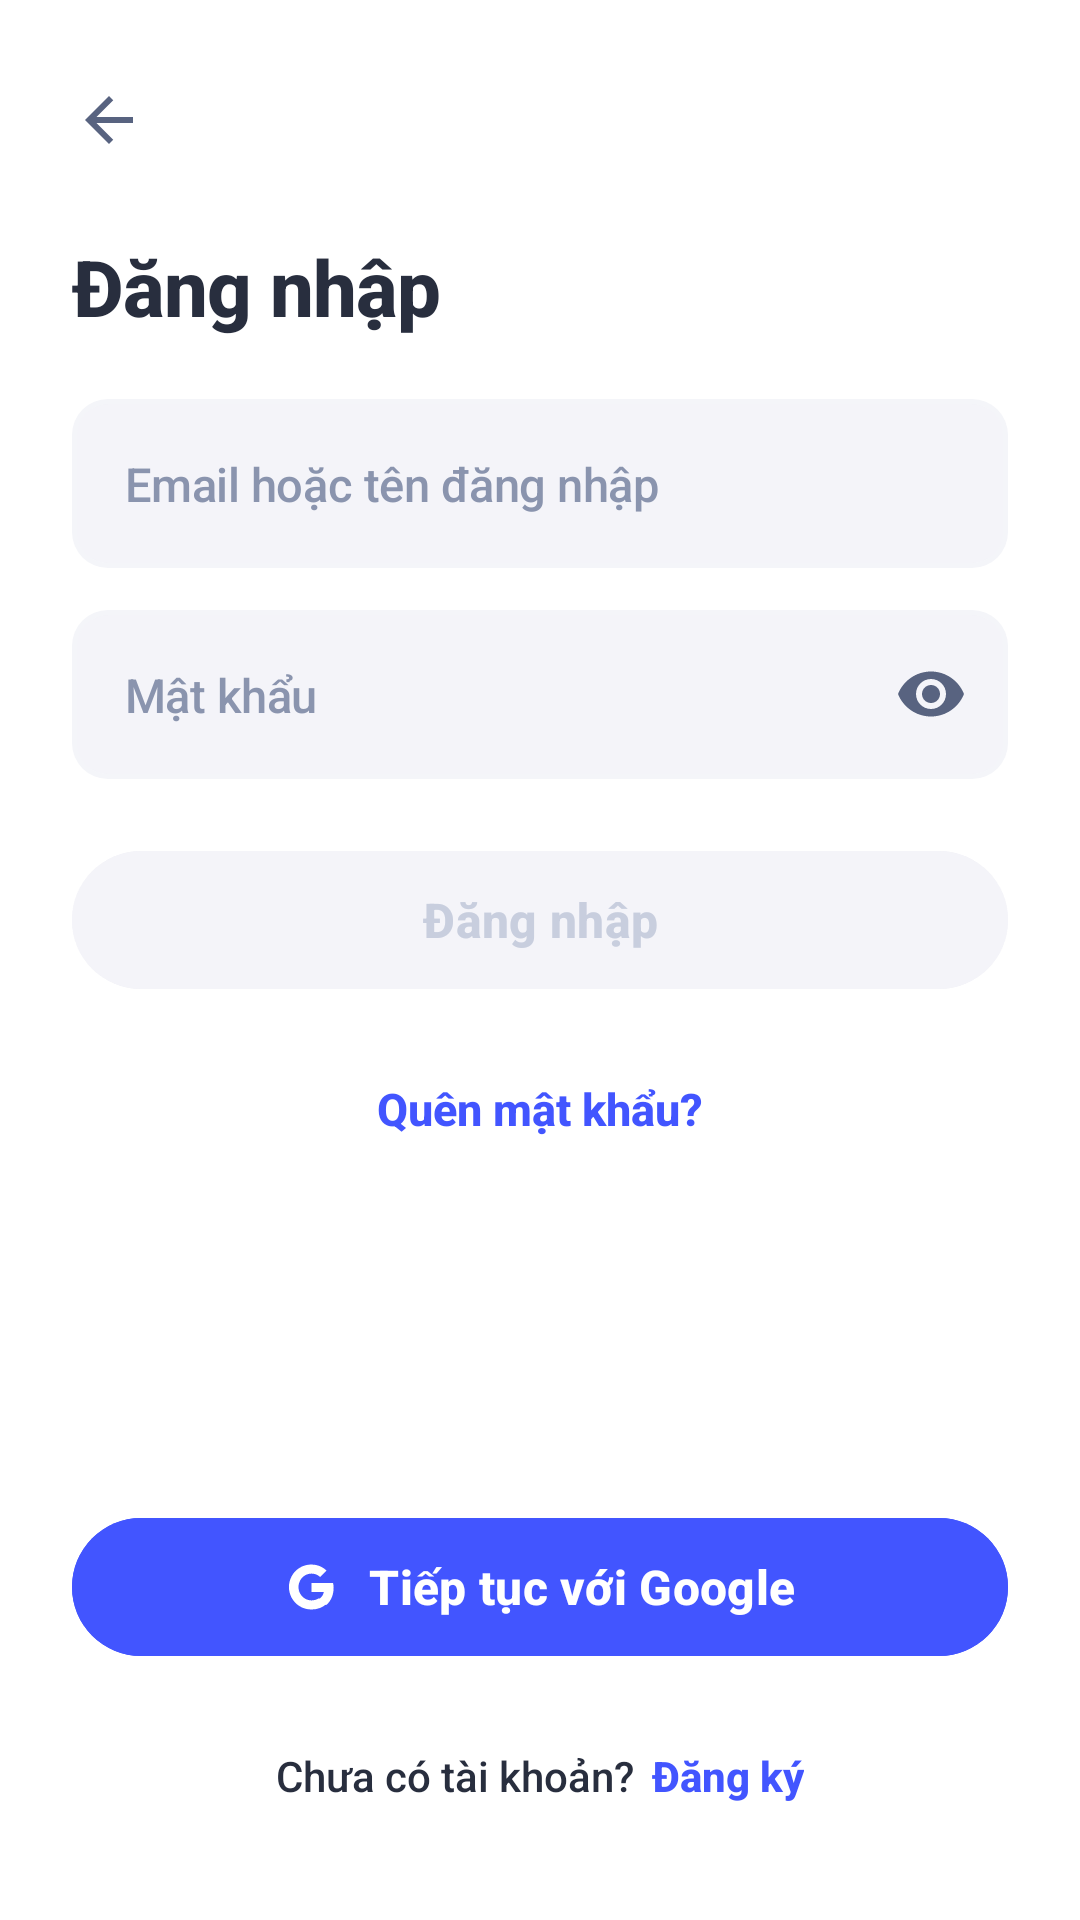

Here is an Android app screen rendered from its layout file. Give the layout XML and the strings, colors and styles it references.
<!-- AndroidManifest.xml: application theme Theme.SmartFlash -->
<!-- res/layout/activity_login.xml -->
<?xml version="1.0" encoding="utf-8"?>
<ScrollView xmlns:android="http://schemas.android.com/apk/res/android"
    xmlns:app="http://schemas.android.com/apk/res-auto"
    android:id="@+id/sv_login"
    android:layout_width="match_parent"
    android:layout_height="match_parent"
    android:background="@color/white"
    android:fillViewport="true">

    <LinearLayout
        android:layout_width="match_parent"
        android:layout_height="wrap_content"
        android:orientation="vertical"
        android:paddingHorizontal="24dp"
        android:paddingTop="16dp"
        android:paddingBottom="24dp">

        
        <ImageButton
            android:id="@+id/btn_back"
            android:layout_width="48dp"
            android:layout_height="48dp"
            android:layout_marginStart="-12dp"
            android:background="?attr/selectableItemBackgroundBorderless"
            android:contentDescription="@string/tab_login"
            android:padding="12dp"
            android:src="@drawable/ic_arrow_back" />

        
        <TextView
            android:id="@+id/tv_login_title"
            android:layout_width="match_parent"
            android:layout_height="wrap_content"
            android:layout_marginTop="14dp"
            android:fontFamily="sans-serif-medium"
            android:letterSpacing="-0.01"
            android:text="@string/tab_login"
            android:textColor="#282E3E"
            android:textSize="26sp"
            android:textStyle="bold" />

        
        <TextView
            android:id="@+id/tv_error_banner"
            android:layout_width="match_parent"
            android:layout_height="wrap_content"
            android:layout_marginTop="14dp"
            android:background="@color/quizlet_red_light"
            android:fontFamily="sans-serif-medium"
            android:padding="12dp"
            android:textColor="@color/quizlet_red"
            android:textSize="13sp"
            android:textStyle="bold"
            android:visibility="gone" />

        
        <FrameLayout
            android:id="@+id/fl_identifier_box"
            android:layout_width="match_parent"
            android:layout_height="wrap_content"
            android:layout_marginTop="20dp"
            android:background="@drawable/bg_quizlet_input_normal"
            android:padding="1.5dp">

            <com.google.android.material.textfield.TextInputLayout
                android:id="@+id/til_identifier"
                style="@style/SmartFlash.TextInputLayout"
                android:layout_width="match_parent"
                android:layout_height="wrap_content">

                <com.google.android.material.textfield.TextInputEditText
                    android:id="@+id/et_identifier"
                    android:layout_width="match_parent"
                    android:layout_height="wrap_content"
                    android:fontFamily="sans-serif-medium"
                    android:hint="@string/hint_identifier"
                    android:imeOptions="actionNext"
                    android:inputType="textEmailAddress"
                    android:letterSpacing="-0.01"
                    android:maxLines="1"
                    android:paddingHorizontal="16dp"
                    android:paddingVertical="16dp"
                    android:textColor="#282E3E"
                    android:textColorHint="#8A94AE"
                    android:textSize="15.5sp" />
            </com.google.android.material.textfield.TextInputLayout>
        </FrameLayout>

        <TextView
            android:id="@+id/tv_identifier_error"
            android:layout_width="match_parent"
            android:layout_height="wrap_content"
            android:layout_marginTop="6dp"
            android:fontFamily="sans-serif-medium"
            android:paddingHorizontal="4dp"
            android:textColor="#B91C1C"
            android:textSize="13sp"
            android:visibility="gone" />

        
        <FrameLayout
            android:id="@+id/fl_password_box"
            android:layout_width="match_parent"
            android:layout_height="wrap_content"
            android:layout_marginTop="14dp"
            android:background="@drawable/bg_quizlet_input_normal"
            android:padding="1.5dp">

            <com.google.android.material.textfield.TextInputLayout
                android:id="@+id/til_password"
                style="@style/SmartFlash.TextInputLayout"
                android:layout_width="match_parent"
                android:layout_height="wrap_content"
                app:endIconMode="password_toggle"
                app:endIconTint="#586380">

                <com.google.android.material.textfield.TextInputEditText
                    android:id="@+id/et_password"
                    android:layout_width="match_parent"
                    android:layout_height="wrap_content"
                    android:fontFamily="sans-serif-medium"
                    android:hint="@string/hint_password"
                    android:imeOptions="actionDone"
                    android:inputType="textPassword"
                    android:letterSpacing="-0.01"
                    android:maxLines="1"
                    android:paddingHorizontal="16dp"
                    android:paddingVertical="16dp"
                    android:textColor="#282E3E"
                    android:textColorHint="#8A94AE"
                    android:textSize="15.5sp" />
            </com.google.android.material.textfield.TextInputLayout>
        </FrameLayout>

        <TextView
            android:id="@+id/tv_password_error"
            android:layout_width="match_parent"
            android:layout_height="wrap_content"
            android:layout_marginTop="6dp"
            android:fontFamily="sans-serif-medium"
            android:paddingHorizontal="4dp"
            android:textColor="#B91C1C"
            android:textSize="13sp"
            android:visibility="gone" />

        
        <com.google.android.material.button.MaterialButton
            android:id="@+id/btn_login"
            style="@style/Widget.Material3.Button.UnelevatedButton"
            android:layout_width="match_parent"
            android:layout_height="54dp"
            android:layout_marginTop="20dp"
            android:backgroundTint="#F4F4F9"
            android:fontFamily="sans-serif-medium"
            android:text="@string/action_login"
            android:textAllCaps="false"
            android:textColor="#C8CEDE"
            android:textSize="16sp"
            android:textStyle="bold"
            app:cornerRadius="28dp" />

        
        <TextView
            android:id="@+id/tv_forgot_password"
            android:layout_width="wrap_content"
            android:layout_height="wrap_content"
            android:layout_gravity="center_horizontal"
            android:layout_marginTop="12dp"
            android:clickable="true"
            android:focusable="true"
            android:fontFamily="sans-serif-medium"
            android:gravity="center"
            android:minHeight="48dp"
            android:paddingHorizontal="12dp"
            android:text="@string/action_forgot_password"
            android:textColor="@color/quizlet_blue"
            android:textSize="15sp"
            android:textStyle="bold" />

        <ProgressBar
            android:id="@+id/pb_login_loading"
            style="?android:attr/progressBarStyleSmall"
            android:layout_width="wrap_content"
            android:layout_height="wrap_content"
            android:layout_gravity="center"
            android:layout_marginTop="12dp"
            android:visibility="gone" />

        
        <View
            android:layout_width="match_parent"
            android:layout_height="0dp"
            android:layout_weight="1"
            android:minHeight="32dp" />

        
        <com.google.android.material.button.MaterialButton
            android:id="@+id/btn_google_login"
            android:layout_width="match_parent"
            android:layout_height="54dp"
            android:backgroundTint="@color/quizlet_blue"
            android:fontFamily="sans-serif-medium"
            android:text="@string/action_continue_google"
            android:textAllCaps="false"
            android:textColor="@color/white"
            android:textSize="16sp"
            android:textStyle="bold"
            app:cornerRadius="28dp"
            app:icon="@drawable/ic_google_g_white"
            app:iconGravity="textStart"
            app:iconPadding="10dp"
            app:iconTint="@color/white" />

        
        <LinearLayout
            android:id="@+id/tab_go_register"
            android:layout_width="wrap_content"
            android:layout_height="wrap_content"
            android:layout_gravity="center_horizontal"
            android:layout_marginTop="12dp"
            android:clickable="true"
            android:focusable="true"
            android:gravity="center"
            android:minHeight="48dp"
            android:orientation="horizontal"
            android:paddingHorizontal="12dp">

            <TextView
                android:layout_width="wrap_content"
                android:layout_height="wrap_content"
                android:fontFamily="sans-serif-medium"
                android:text="@string/login_no_account"
                android:textColor="#282E3E"
                android:textSize="14sp" />

            <TextView
                android:layout_width="wrap_content"
                android:layout_height="wrap_content"
                android:layout_marginStart="6dp"
                android:fontFamily="sans-serif-medium"
                android:text="@string/tab_register"
                android:textColor="@color/quizlet_blue"
                android:textSize="14sp"
                android:textStyle="bold" />
        </LinearLayout>

    </LinearLayout>
</ScrollView>
<!-- resources referenced by this layout -->
<resources>
  <color name="quizlet_blue">#4255FF</color>
  <color name="quizlet_red">#FF725B</color>
  <color name="quizlet_red_light">#FEF2F2</color>
  <color name="white">#FFFFFF</color>
  <!-- drawable bg_quizlet_input_normal (drawable) -->
  <?xml version="1.0" encoding="utf-8"?>
  <shape xmlns:android="http://schemas.android.com/apk/res/android">
      <solid android:color="#F4F5F9" />
      <corners android:radius="12dp" />
  </shape>
  <!-- drawable ic_arrow_back (drawable) -->
  <?xml version="1.0" encoding="utf-8"?>
  <vector xmlns:android="http://schemas.android.com/apk/res/android"
      android:width="24dp"
      android:height="24dp"
      android:viewportWidth="24"
      android:viewportHeight="24">
      <path
          android:fillColor="@color/sf_text_secondary"
          android:pathData="M20,11H7.83l5.59,-5.59L12,4l-8,8 8,8 1.41,-1.41L7.83,13H20v-2z" />
  </vector>
  <!-- drawable ic_google_g_white (drawable) -->
  <?xml version="1.0" encoding="utf-8"?>
  <vector xmlns:android="http://schemas.android.com/apk/res/android"
      android:width="20dp"
      android:height="20dp"
      android:viewportWidth="24"
      android:viewportHeight="24">
      <path
          android:fillColor="#FFFFFF"
          android:pathData="M21.8,10.23h-9.6v3.95h5.52c-0.24,1.28 -0.97,2.37 -2.06,3.1v2.57h3.33c1.95,-1.8 3.07,-4.45 3.07,-7.6 0,-0.69 -0.06,-1.36 -0.26,-2.02z" />
      <path
          android:fillColor="#FFFFFF"
          android:pathData="M12.2,22c2.7,0 4.97,-0.9 6.62,-2.43l-3.33,-2.57c-0.9,0.6 -2.05,0.96 -3.29,0.96 -2.53,0 -4.68,-1.71 -5.45,-4.01H3.31v2.65C4.96,19.87 8.33,22 12.2,22z" />
      <path
          android:fillColor="#FFFFFF"
          android:pathData="M6.75,13.95c-0.2,-0.6 -0.31,-1.24 -0.31,-1.95s0.11,-1.35 0.31,-1.95V7.4H3.31C2.61,8.79 2.2,10.35 2.2,12s0.41,3.21 1.11,4.6l3.44,-2.65z" />
      <path
          android:fillColor="#FFFFFF"
          android:pathData="M12.2,6.04c1.47,0 2.79,0.5 3.83,1.5l2.87,-2.87C17.16,3.04 14.9,2 12.2,2 8.33,2 4.96,4.13 3.31,7.4l3.44,2.65c0.77,-2.3 2.92,-4.01 5.45,-4.01z" />
  </vector>
  <string name="action_continue_google">Tiếp tục với Google</string>
  <string name="action_forgot_password">Quên mật khẩu?</string>
  <string name="action_login">Đăng nhập</string>
  <string name="hint_identifier">Email hoặc tên đăng nhập</string>
  <string name="hint_password">Mật khẩu</string>
  <string name="login_no_account">Chưa có tài khoản?</string>
  <string name="tab_login">Đăng nhập</string>
  <string name="tab_register">Đăng ký</string>
  <style name="SmartFlash.TextInputLayout" parent="Widget.Material3.TextInputLayout.FilledBox">
          <item name="boxBackgroundColor">#F4F4F9</item>
          <item name="boxStrokeWidth">0dp</item>
          <item name="boxStrokeWidthFocused">0dp</item>
          <item name="boxCornerRadiusTopStart">10.5dp</item>
          <item name="boxCornerRadiusTopEnd">10.5dp</item>
          <item name="boxCornerRadiusBottomStart">10.5dp</item>
          <item name="boxCornerRadiusBottomEnd">10.5dp</item>
          <item name="hintEnabled">false</item>
          <item name="errorEnabled">false</item>
      </style>
  <style name="Theme.SmartFlash" parent="Theme.Material3.DayNight.NoActionBar">
          <item name="colorPrimary">@color/quizlet_blue</item>
          <item name="colorOnPrimary">@color/quizlet_card</item>
          <item name="android:colorBackground">@color/white</item>
          <item name="colorSurface">@color/quizlet_card</item>
          <item name="colorOnSurface">@color/quizlet_text_dark</item>
          <item name="elevationOverlayEnabled">false</item>
          <item name="android:windowDrawsSystemBarBackgrounds">true</item>
          <item name="android:statusBarColor">@color/sf_bg_screen</item>
          <item name="android:navigationBarColor">@color/sf_bg_screen</item>
          <item name="android:windowLightStatusBar">true</item>
      </style>
  <color name="sf_text_secondary">#586380</color>
  <color name="quizlet_card">#FFFFFF</color>
  <color name="quizlet_text_dark">#1A1D28</color>
  <color name="sf_bg_screen">#FFFFFF</color>
</resources>
